Photos from the image-classification dataset "lemon_leaf_dataset" in the GitHub repository bhawanakc07/Major_project-Lemonleaf-. Its 9 classes are: anthracnose, bacterial blight, citrus canker, curl virus, deficiency leaf, dry leaf, healthy leaf, sooty mould, spider mites.

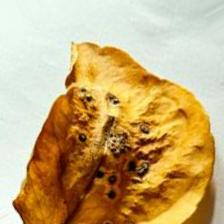
Label: dry leaf

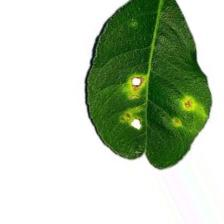
Label: citrus canker

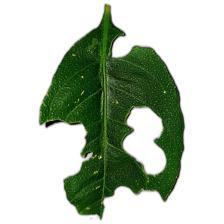
Label: deficiency leaf

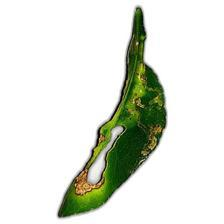
Label: anthracnose

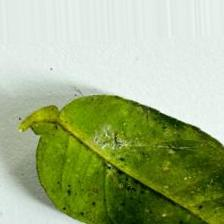
Label: bacterial blight

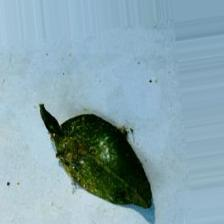
Label: spider mites
